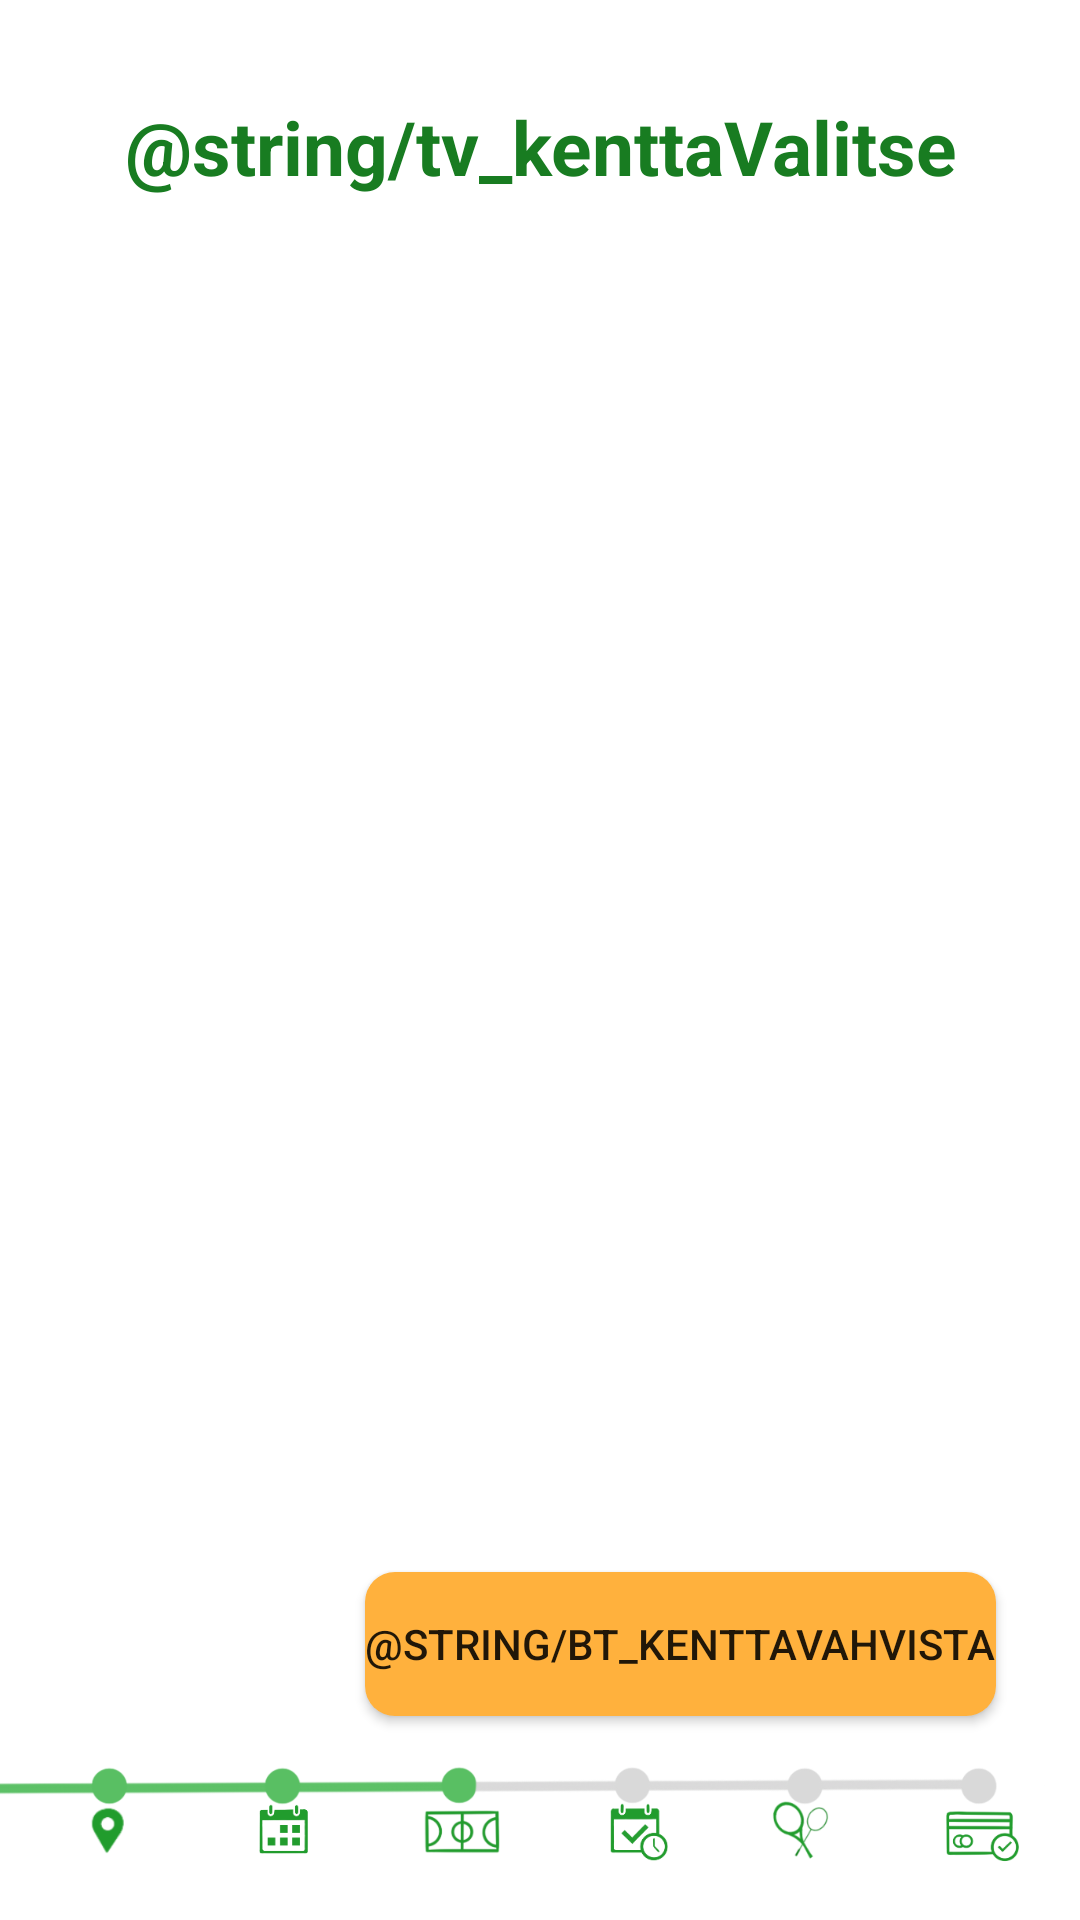

Reconstruct the res/layout file that produces this screen, plus the resources it refers to.
<!-- AndroidManifest.xml: application theme Theme.Time4Play -->
<!-- res/layout/fragment_kentta.xml -->
<?xml version="1.0" encoding="utf-8"?>
<FrameLayout xmlns:android="http://schemas.android.com/apk/res/android"
    xmlns:app="http://schemas.android.com/apk/res-auto"
    xmlns:tools="http://schemas.android.com/tools"
    android:layout_width="match_parent"
    android:layout_height="match_parent"
    tools:context=".kenttaFragment">

    <androidx.constraintlayout.widget.ConstraintLayout
        android:layout_width="match_parent"
        android:layout_height="match_parent">

        <Button
            android:id="@+id/bt_kenttaVahvistanappi"
            android:layout_width="wrap_content"
            android:layout_height="wrap_content"
            android:layout_marginEnd="28dp"
            android:layout_marginBottom="68dp"
            android:background="@drawable/btn_teema5"
            android:minHeight="48dp"
            android:text="@string/bt_kenttaVahvista"
            app:layout_constraintBottom_toBottomOf="parent"
            app:layout_constraintEnd_toEndOf="parent" />

        <TextView
            android:id="@+id/tv_kenttaValitseKenttaTeksti"
            android:layout_width="wrap_content"
            android:layout_height="wrap_content"
            android:layout_marginTop="32dp"
            android:minHeight="48dp"
            android:text="@string/tv_kenttaValitse"
            android:textAlignment="center"
            android:textSize="25sp"
            android:textStyle="bold"
            android:textColor="#187C21"
            app:layout_constraintEnd_toEndOf="parent"
            app:layout_constraintStart_toStartOf="parent"
            app:layout_constraintTop_toTopOf="parent" />

        <androidx.recyclerview.widget.RecyclerView
            android:id="@+id/rv_kenttaValinnat"
            android:layout_width="match_parent"
            android:layout_height="wrap_content"
            android:layout_marginStart="8dp"
            android:layout_marginTop="15dp"
            android:layout_marginEnd="8dp"
            android:minHeight="48dp"
            android:paddingBottom="6dp"
            app:layout_constraintBottom_toBottomOf="parent"
            app:layout_constraintEnd_toEndOf="parent"
            app:layout_constraintHorizontal_bias="0.0"
            app:layout_constraintStart_toStartOf="parent"
            app:layout_constraintTop_toBottomOf="@+id/tv_kenttaValitseKenttaTeksti"
            app:layout_constraintVertical_bias="0.286" />

        <ImageView
            android:id="@+id/imageView16"
            android:layout_width="414dp"
            android:layout_height="92dp"
            android:layout_marginBottom="4dp"
            android:src="@drawable/progressbar3"
            app:layout_constraintBottom_toBottomOf="parent"
            app:layout_constraintEnd_toEndOf="parent"
            app:layout_constraintHorizontal_bias="1.0"
            app:layout_constraintStart_toStartOf="parent"
            app:layout_constraintTop_toBottomOf="@+id/bt_kenttaVahvistanappi" />

    </androidx.constraintlayout.widget.ConstraintLayout>
</FrameLayout>
<!-- resources referenced by this layout -->
<resources>
  <!-- drawable btn_teema5 (drawable) -->
  <?xml version="1.0" encoding="utf-8"?>
  <shape xmlns:android="http://schemas.android.com/apk/res/android">
      <solid android:color="#FFB13D"/>
      <corners android:radius="10dp"/>
  </shape>
  <!-- drawable progressbar3: png bitmap (drawable, 75376 bytes) -->
  <style name="Theme.Time4Play" parent="Theme.MaterialComponents.DayNight.DarkActionBar">
          
          <item name="colorPrimary">@color/purple_500</item>
          <item name="colorPrimaryVariant">@color/purple_700</item>
          <item name="colorOnPrimary">@color/white</item>
          
          <item name="colorSecondary">@color/teal_200</item>
          <item name="colorSecondaryVariant">@color/teal_700</item>
          <item name="colorOnSecondary">@color/black</item>
          
          <item name="android:statusBarColor">?attr/colorPrimaryVariant</item>
          
      </style>
  <color name="purple_500">#FF6200EE</color>
  <color name="purple_700">#FF3700B3</color>
  <color name="white">#FFFFFFFF</color>
  <color name="teal_200">#FF03DAC5</color>
  <color name="teal_700">#FF018786</color>
  <color name="black">#FF000000</color>
</resources>
